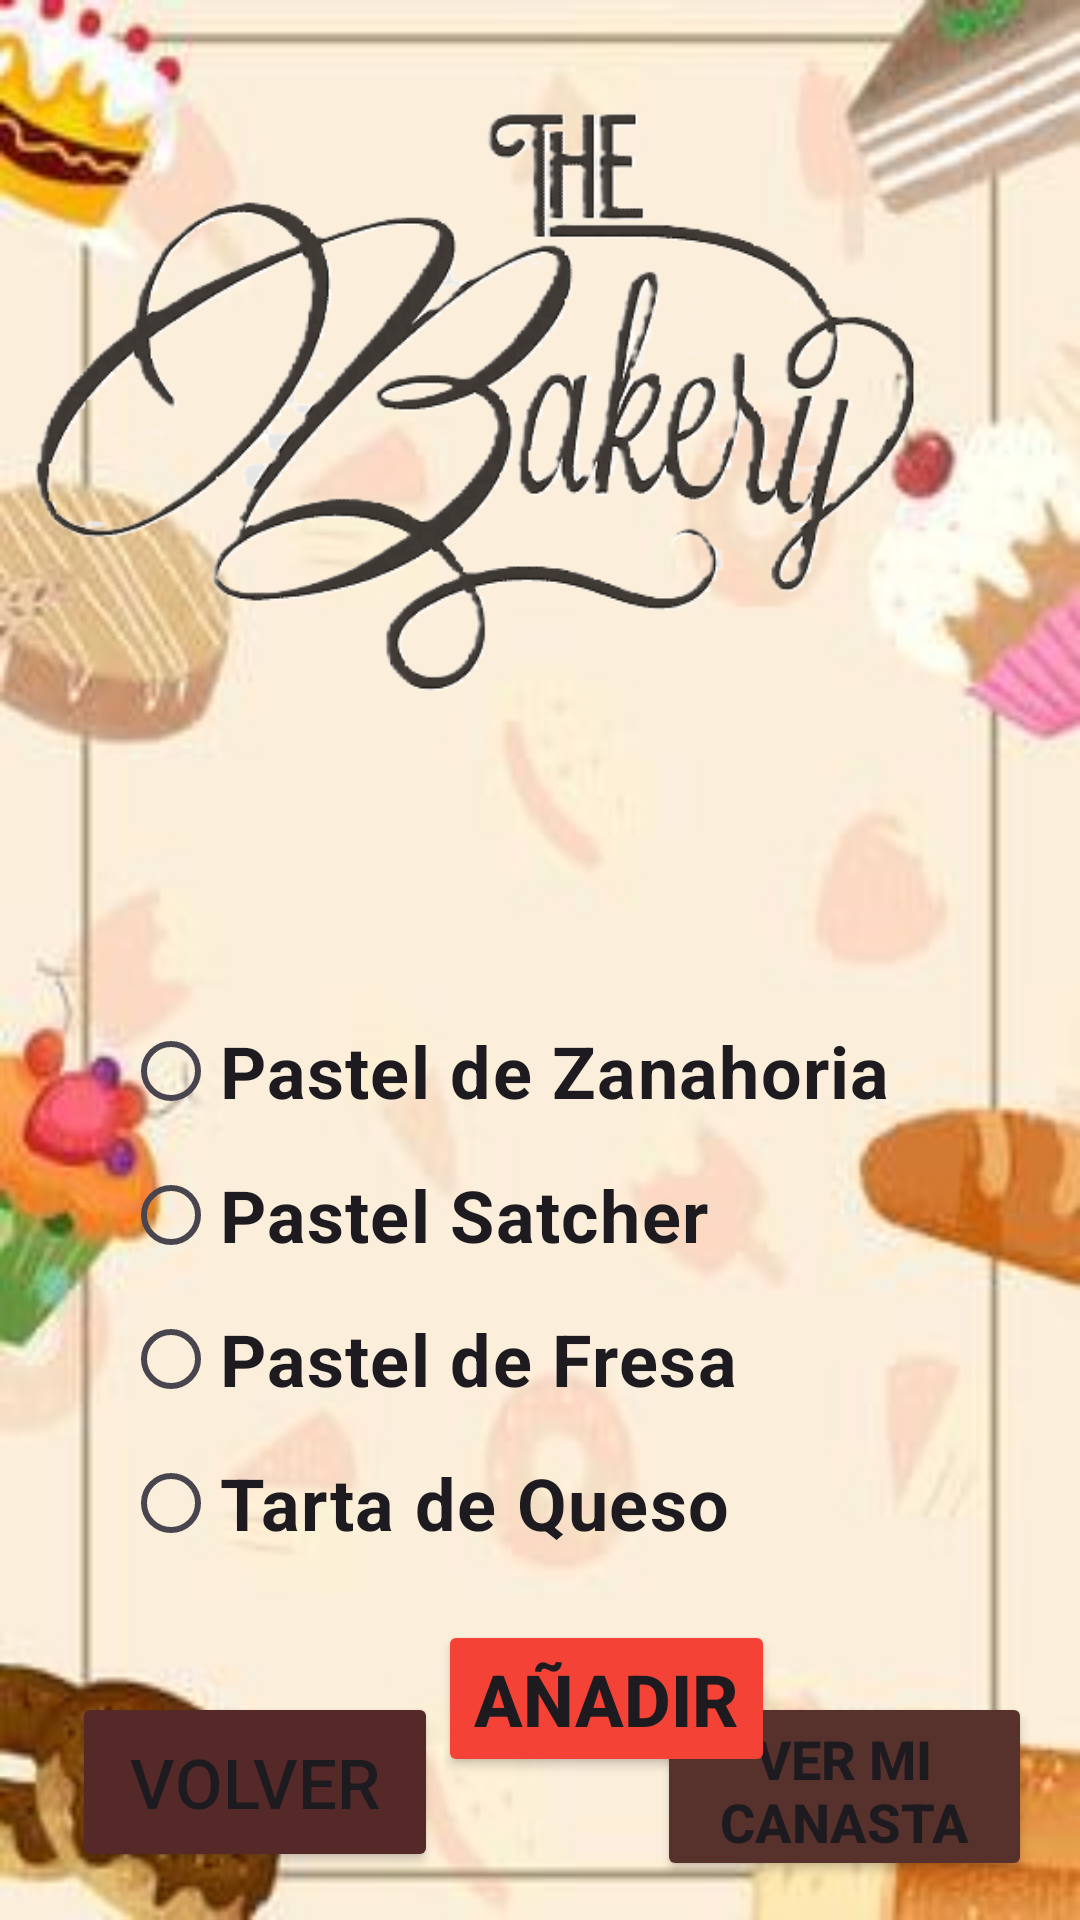

Here is an Android app screen rendered from its layout file. Give the layout XML and the strings, colors and styles it references.
<!-- AndroidManifest.xml: application theme Theme.AplicacionAndroidPersonalizada -->
<!-- res/layout/activity_postres.xml -->
<?xml version="1.0" encoding="utf-8"?>
<androidx.constraintlayout.widget.ConstraintLayout xmlns:android="http://schemas.android.com/apk/res/android"
    xmlns:app="http://schemas.android.com/apk/res-auto"
    xmlns:tools="http://schemas.android.com/tools"
    android:id="@+id/main"
    android:layout_width="match_parent"
    android:layout_height="match_parent"
    android:background="@drawable/pastelfondo"
    tools:context=".Pasteleria">

    <Button
        android:id="@+id/pastelCanastaButton"
        android:layout_width="125dp"
        android:layout_height="63dp"
        android:layout_alignParentStart="true"
        android:layout_alignParentEnd="true"
        android:layout_alignParentBottom="true"
        android:layout_marginEnd="16dp"
        android:backgroundTint="#57312B"
        android:onClick="pastelToConsulta"
        android:text="@string/irConsultaPastel"
        android:textAlignment="center"
        android:textSize="18sp"
        android:textStyle="bold"
        app:layout_constraintBottom_toBottomOf="parent"
        app:layout_constraintEnd_toEndOf="parent"
        app:layout_constraintTop_toBottomOf="@+id/opcionPastelRG"
        app:layout_constraintVertical_bias="0.648" />

    <ImageView
        android:id="@+id/fresa"
        android:layout_width="200dp"
        android:layout_height="174dp"
        android:layout_marginTop="412dp"
        android:layout_marginBottom="305dp"
        android:scaleType="fitXY"
        app:layout_constraintBottom_toBottomOf="parent"
        app:layout_constraintEnd_toEndOf="parent"
        app:layout_constraintHorizontal_bias="0.009"
        app:layout_constraintStart_toStartOf="parent"
        app:layout_constraintTop_toTopOf="parent"
        app:srcCompat="@drawable/pastelfresa" />

    <ImageView
        android:id="@+id/queso"
        android:layout_width="209dp"
        android:layout_height="176dp"
        android:layout_marginTop="412dp"
        android:layout_marginBottom="303dp"
        android:scaleType="fitXY"
        app:layout_constraintBottom_toBottomOf="parent"
        app:layout_constraintEnd_toEndOf="parent"
        app:layout_constraintHorizontal_bias="1.0"
        app:layout_constraintTop_toTopOf="parent"
        app:srcCompat="@drawable/pastelqueso" />

    <ImageView
        android:id="@+id/pastelSatcher"
        android:layout_width="205dp"
        android:layout_height="174dp"
        android:layout_marginStart="4dp"
        android:layout_marginTop="236dp"
        android:layout_marginEnd="1dp"
        android:layout_marginBottom="481dp"
        android:scaleType="fitXY"
        app:layout_constraintBottom_toBottomOf="parent"
        app:layout_constraintEnd_toEndOf="parent"
        app:layout_constraintStart_toEndOf="@+id/zanahoria"
        app:layout_constraintTop_toTopOf="parent"
        app:srcCompat="@drawable/pastelsatcher" />

    <ImageView
        android:id="@+id/pastelTitle"
        android:layout_width="557dp"
        android:layout_height="205dp"
        android:layout_marginTop="32dp"
        android:background="@android:color/transparent"
        android:scaleType="fitXY"
        app:layout_constraintEnd_toEndOf="parent"
        app:layout_constraintHorizontal_bias="0.609"
        app:layout_constraintStart_toStartOf="parent"
        app:layout_constraintTop_toTopOf="parent"
        app:srcCompat="@drawable/bakerylogo" />

    <ImageView
        android:id="@+id/zanahoria"
        android:layout_width="197dp"
        android:layout_height="177dp"
        android:layout_marginStart="6dp"
        android:layout_marginTop="237dp"
        android:layout_marginEnd="208dp"
        android:layout_marginBottom="477dp"
        android:scaleType="fitXY"
        app:layout_constraintBottom_toBottomOf="parent"
        app:layout_constraintEnd_toEndOf="parent"
        app:layout_constraintStart_toStartOf="parent"
        app:layout_constraintTop_toTopOf="parent"
        app:srcCompat="@drawable/pastelzanahoria" />

    <RadioGroup
        android:id="@+id/opcionPastelRG"
        android:layout_width="278dp"
        android:layout_height="207dp"
        android:layout_marginBottom="100dp"
        app:layout_constraintBottom_toBottomOf="parent"
        app:layout_constraintEnd_toEndOf="parent"
        app:layout_constraintStart_toStartOf="parent">

        <RadioButton
            android:id="@+id/zanahoriaRB"
            android:layout_width="match_parent"
            android:layout_height="wrap_content"
            android:text="@string/opcionZahoria"
            android:textSize="24sp"
            android:textStyle="bold" />

        <RadioButton
            android:id="@+id/satcherRB"
            android:layout_width="match_parent"
            android:layout_height="wrap_content"
            android:text="@string/opcionSatcher"
            android:textSize="24sp"
            android:textStyle="bold" />

        <RadioButton
            android:id="@+id/fresaRB"
            android:layout_width="match_parent"
            android:layout_height="wrap_content"
            android:text="@string/opcionFresa"
            android:textSize="24sp"
            android:textStyle="bold" />

        <RadioButton
            android:id="@+id/quesoRB"
            android:layout_width="match_parent"
            android:layout_height="wrap_content"
            android:text="@string/opcionQueso"
            android:textSize="24sp"
            android:textStyle="bold" />
    </RadioGroup>

    <Button
        android:id="@+id/pastelVolverButton"
        android:layout_width="122dp"
        android:layout_height="60dp"
        android:layout_marginStart="24dp"
        android:backgroundTint="#562929"
        android:onClick="pastelToCatalog"
        android:text="@string/pastelvolver"
        android:textSize="23sp"
        app:layout_constraintBottom_toBottomOf="parent"
        app:layout_constraintStart_toStartOf="parent"
        app:layout_constraintTop_toBottomOf="@+id/opcionPastelRG"
        app:layout_constraintVertical_bias="0.6" />

    <Button
        android:id="@+id/añadirPastelButton"
        android:layout_width="wrap_content"
        android:layout_height="wrap_content"
        android:backgroundTint="#F44336"
        android:onClick="añadirPostre"
        android:text="@string/añadirpastel"
        android:textSize="24sp"
        android:textStyle="bold"
        app:layout_constraintStart_toEndOf="@+id/pastelVolverButton"
        app:layout_constraintTop_toBottomOf="@+id/opcionPastelRG" />

</androidx.constraintlayout.widget.ConstraintLayout>
<!-- resources referenced by this layout -->
<resources>
  <!-- drawable bakerylogo: png bitmap (drawable, 87166 bytes) -->
  <!-- drawable pastelfondo: jpg bitmap (drawable, 11604 bytes) -->
  <!-- drawable pastelfresa: webp bitmap (drawable, 20726 bytes) -->
  <!-- drawable pastelqueso: webp bitmap (drawable, 60358 bytes) -->
  <!-- drawable pastelsatcher: jpg bitmap (drawable, 35370 bytes) -->
  <!-- drawable pastelzanahoria: jpg bitmap (drawable, 97360 bytes) -->
  <string name="irConsultaPastel">Ver mi canasta</string>
  <string name="opcionFresa">Pastel de Fresa</string>
  <string name="opcionQueso">Tarta de Queso</string>
  <string name="opcionSatcher">Pastel Satcher</string>
  <string name="opcionZahoria">Pastel de Zanahoria</string>
  <string name="pastelvolver">Volver</string>
  <style name="Theme.AplicacionAndroidPersonalizada" parent="Base.Theme.AplicacionAndroidPersonalizada" />
  <style name="Base.Theme.AplicacionAndroidPersonalizada" parent="Theme.Material3.DayNight.NoActionBar">
          
          
      </style>
</resources>
